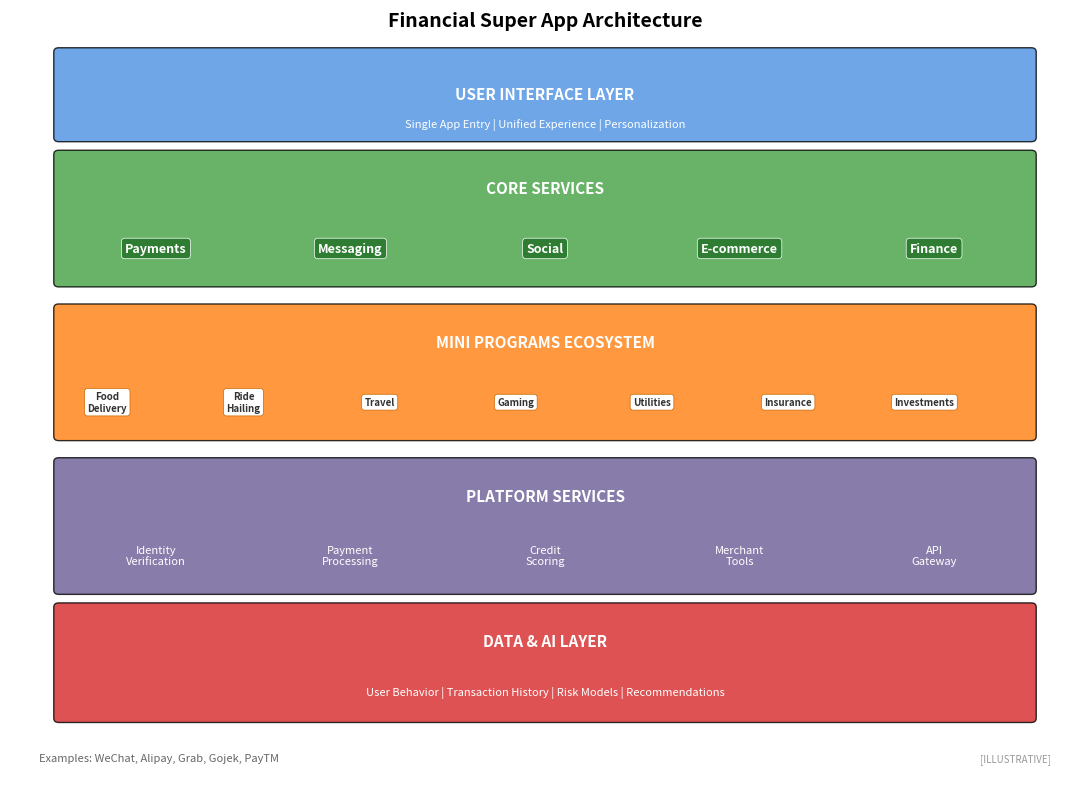

Here is the Python script that generated this plot: (Note: this script raises an exception after producing the figure.)
"""
Super App Architecture Diagram
Shows the layered architecture of financial super apps (WeChat, Alipay model)

Output: superapp_architecture.pdf
Module: module_01_fintech
Lesson: 3 - Mobile Wallets
"""

from pathlib import Path
import matplotlib.pyplot as plt
import matplotlib.patches as mpatches
import numpy as np

CHART_METADATA = {
    'title': 'Super App Architecture',
    'module': 'module_01_fintech',
    'lesson': 3,
    'url': 'https://github.com/Digital-AI-Finance/digital-finance/tree/main/module_01_fintech/figures/superapp_architecture'
}

plt.rcParams.update({
    'font.size': 10,
    'axes.labelsize': 10,
})

def create_chart():
    """Create super app architecture diagram"""
    fig, ax = plt.subplots(figsize=(11, 8))
    ax.set_xlim(0, 11)
    ax.set_ylim(0, 9)
    ax.axis('off')

    # Layer colors
    colors = {
        'user': '#4A90E2',
        'services': '#44A044',
        'mini': '#FF7F0E',
        'platform': '#6B5B95',
        'data': '#D62728',
    }

    # Layer 1: User Interface
    rect1 = mpatches.FancyBboxPatch((0.5, 7.5), 10, 1, boxstyle="round,pad=0.05",
                                     facecolor=colors['user'], alpha=0.8)
    ax.add_patch(rect1)
    ax.text(5.5, 8, 'USER INTERFACE LAYER', ha='center', va='center',
           fontsize=11, fontweight='bold', color='white')
    ax.text(5.5, 7.65, 'Single App Entry | Unified Experience | Personalization',
           ha='center', va='center', fontsize=8, color='white')

    # Layer 2: Core Services
    rect2 = mpatches.FancyBboxPatch((0.5, 5.8), 10, 1.5, boxstyle="round,pad=0.05",
                                     facecolor=colors['services'], alpha=0.8)
    ax.add_patch(rect2)
    ax.text(5.5, 6.9, 'CORE SERVICES', ha='center', va='center',
           fontsize=11, fontweight='bold', color='white')

    services = ['Payments', 'Messaging', 'Social', 'E-commerce', 'Finance']
    for i, svc in enumerate(services):
        x = 1.5 + i * 2
        ax.text(x, 6.2, svc, ha='center', va='center', fontsize=9,
               color='white', fontweight='bold',
               bbox=dict(boxstyle='round', facecolor='#2E7D32', edgecolor='white', lw=0.5))

    # Layer 3: Mini Programs
    rect3 = mpatches.FancyBboxPatch((0.5, 4), 10, 1.5, boxstyle="round,pad=0.05",
                                     facecolor=colors['mini'], alpha=0.8)
    ax.add_patch(rect3)
    ax.text(5.5, 5.1, 'MINI PROGRAMS ECOSYSTEM', ha='center', va='center',
           fontsize=11, fontweight='bold', color='white')

    minis = ['Food\nDelivery', 'Ride\nHailing', 'Travel', 'Gaming', 'Utilities',
             'Insurance', 'Investments']
    for i, mini in enumerate(minis):
        x = 1 + i * 1.4
        ax.text(x, 4.4, mini, ha='center', va='center', fontsize=7,
               color='#333333', fontweight='bold',
               bbox=dict(boxstyle='round', facecolor='white', edgecolor='#CC6600', lw=0.5))

    # Layer 4: Platform Services
    rect4 = mpatches.FancyBboxPatch((0.5, 2.2), 10, 1.5, boxstyle="round,pad=0.05",
                                     facecolor=colors['platform'], alpha=0.8)
    ax.add_patch(rect4)
    ax.text(5.5, 3.3, 'PLATFORM SERVICES', ha='center', va='center',
           fontsize=11, fontweight='bold', color='white')

    platforms = ['Identity\nVerification', 'Payment\nProcessing', 'Credit\nScoring',
                'Merchant\nTools', 'API\nGateway']
    for i, plat in enumerate(platforms):
        x = 1.5 + i * 2
        ax.text(x, 2.6, plat, ha='center', va='center', fontsize=8,
               color='white')

    # Layer 5: Data & AI
    rect5 = mpatches.FancyBboxPatch((0.5, 0.7), 10, 1.3, boxstyle="round,pad=0.05",
                                     facecolor=colors['data'], alpha=0.8)
    ax.add_patch(rect5)
    ax.text(5.5, 1.6, 'DATA & AI LAYER', ha='center', va='center',
           fontsize=11, fontweight='bold', color='white')
    ax.text(5.5, 1.0, 'User Behavior | Transaction History | Risk Models | Recommendations',
           ha='center', va='center', fontsize=8, color='white')

    # Title
    ax.text(5.5, 8.8, 'Financial Super App Architecture',
           fontsize=14, fontweight='bold', ha='center')

    # Examples
    ax.text(0.3, 0.2, 'Examples: WeChat, Alipay, Grab, Gojek, PayTM',
           fontsize=8, color='#666666', style='italic')

    # Synthetic label
    ax.text(10.7, 0.2, '[ILLUSTRATIVE]', fontsize=7, color='#999999',
           ha='right', style='italic')

    plt.tight_layout()

    output_path = Path(__file__).parent / 'superapp_architecture.pdf'
    plt.savefig(output_path, format='pdf', dpi=300, bbox_inches='tight')
    plt.close()
    print(f"Chart saved to: {output_path}")
    return output_path

if __name__ == '__main__':
    create_chart()
